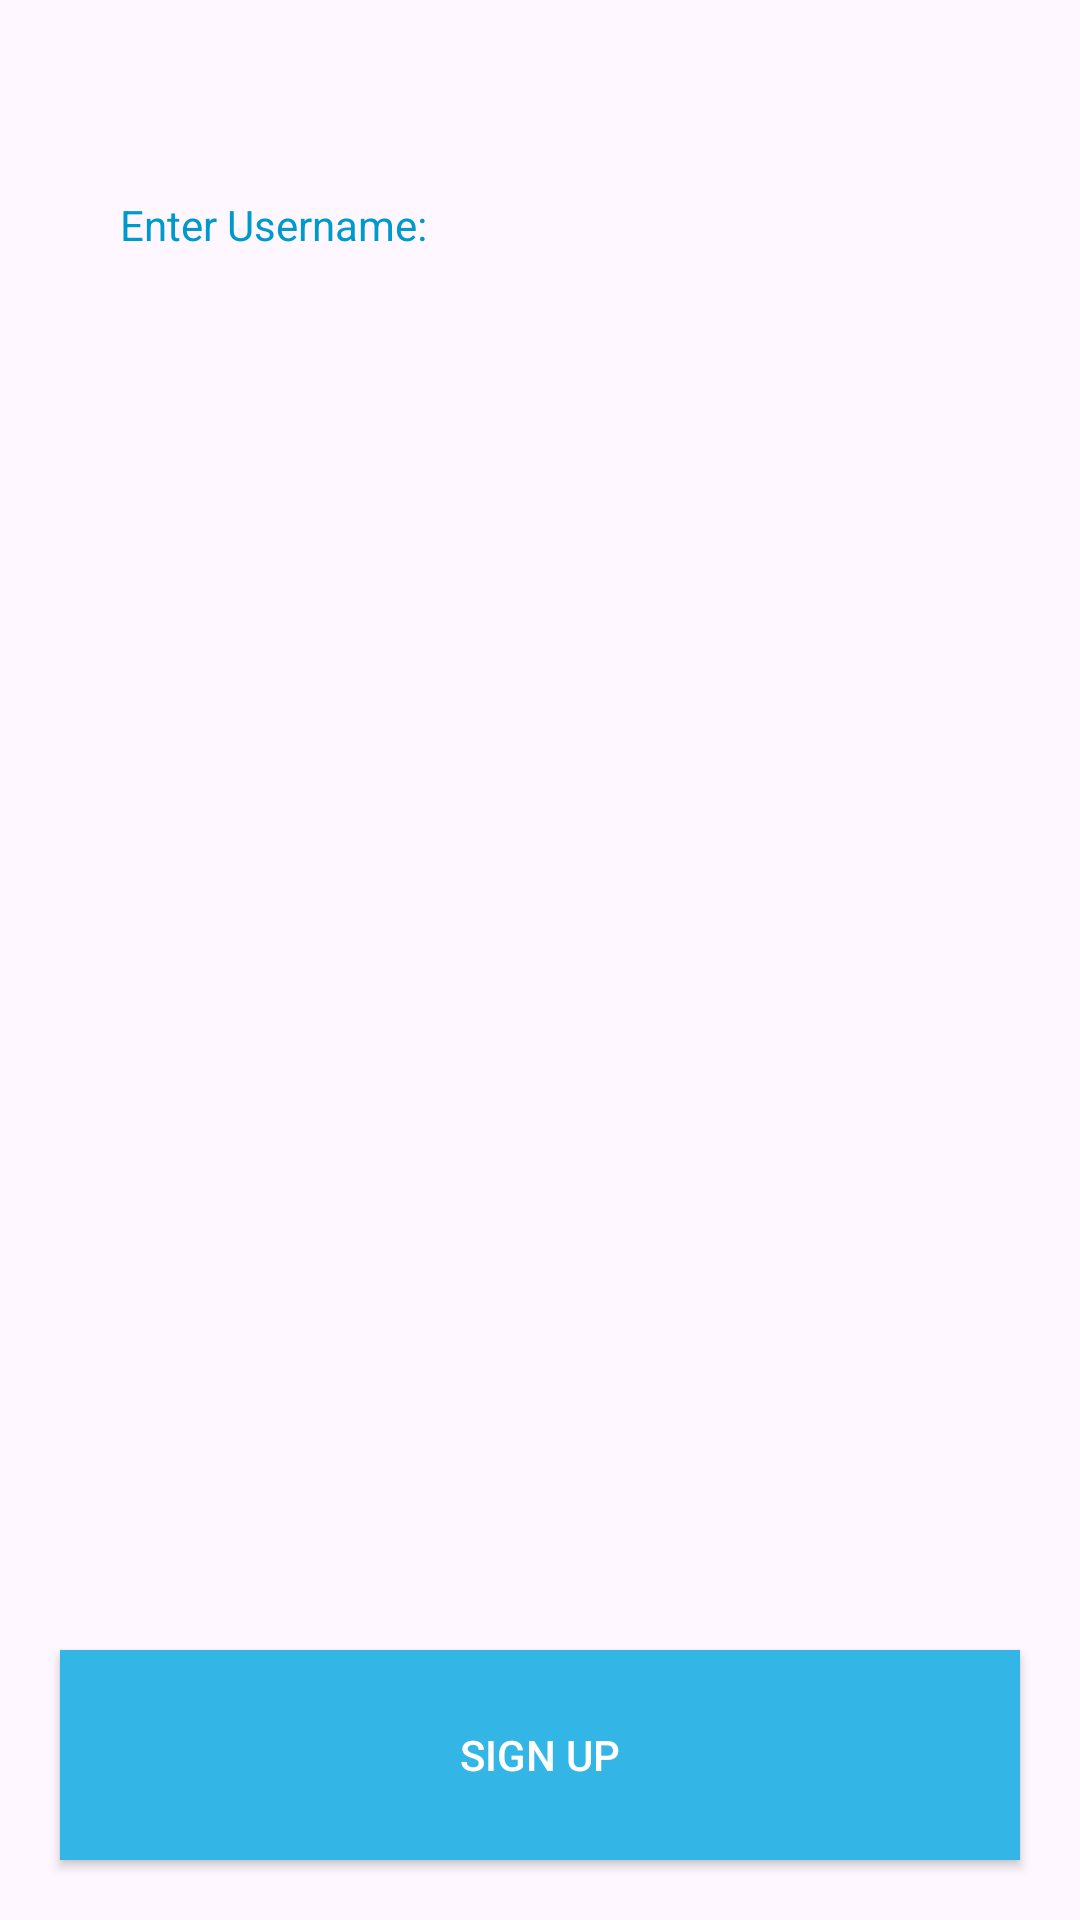

Produce the Android XML layout that renders to this screen, including the resource entries it uses.
<!-- AndroidManifest.xml: application theme Theme.KeyboardEvent -->
<!-- res/layout/activity_main.xml -->
<?xml version="1.0" encoding="utf-8"?>
<androidx.constraintlayout.widget.ConstraintLayout xmlns:android="http://schemas.android.com/apk/res/android"
    xmlns:app="http://schemas.android.com/apk/res-auto"
    xmlns:tools="http://schemas.android.com/tools"
    android:layout_width="match_parent"
    android:layout_height="match_parent"
    android:id="@+id/root_id"
    android:backgroundTint="@color/white"
    tools:context=".activities.MainActivity">

    <androidx.appcompat.widget.AppCompatButton
        android:id="@+id/button"
        android:layout_width="match_parent"
        android:layout_height="70dp"
        android:layout_margin="20dp"
        android:padding="20dp"
        android:text="Sign up"
        android:background="@android:color/holo_blue_light"
        android:textColorHint="@android:color/darker_gray"
        android:textSize="14sp"
        android:textColor="@color/white"
        app:layout_constraintBottom_toBottomOf="parent"
        app:layout_constraintEnd_toEndOf="parent"
        app:layout_constraintStart_toStartOf="parent" />

    <androidx.appcompat.widget.AppCompatEditText
        android:id="@+id/input"
        android:layout_width="match_parent"
        android:layout_height="50dp"
        android:layout_marginHorizontal="20dp"
        android:layout_marginVertical="50dp"
        android:background="@null"
        android:hint="Enter Username: "
        android:paddingHorizontal="20dp"
        android:textColor="@android:color/holo_blue_dark"
        android:textColorHint="@android:color/holo_blue_dark"
        android:textSize="14sp"
        app:layout_constraintEnd_toEndOf="parent"
        app:layout_constraintStart_toStartOf="parent"
        app:layout_constraintTop_toTopOf="parent" />


</androidx.constraintlayout.widget.ConstraintLayout>
<!-- resources referenced by this layout -->
<resources>
  <style name="Theme.KeyboardEvent" parent="Base.Theme.KeyboardEvent" />
  <style name="Base.Theme.KeyboardEvent" parent="Theme.Material3.DayNight.NoActionBar">
          
          
      </style>
  <!-- not gathered from this repository: default colours our renderer supplied (Android Studio template values) -->
  <color name="white">#FFFFFFFF</color>
</resources>
